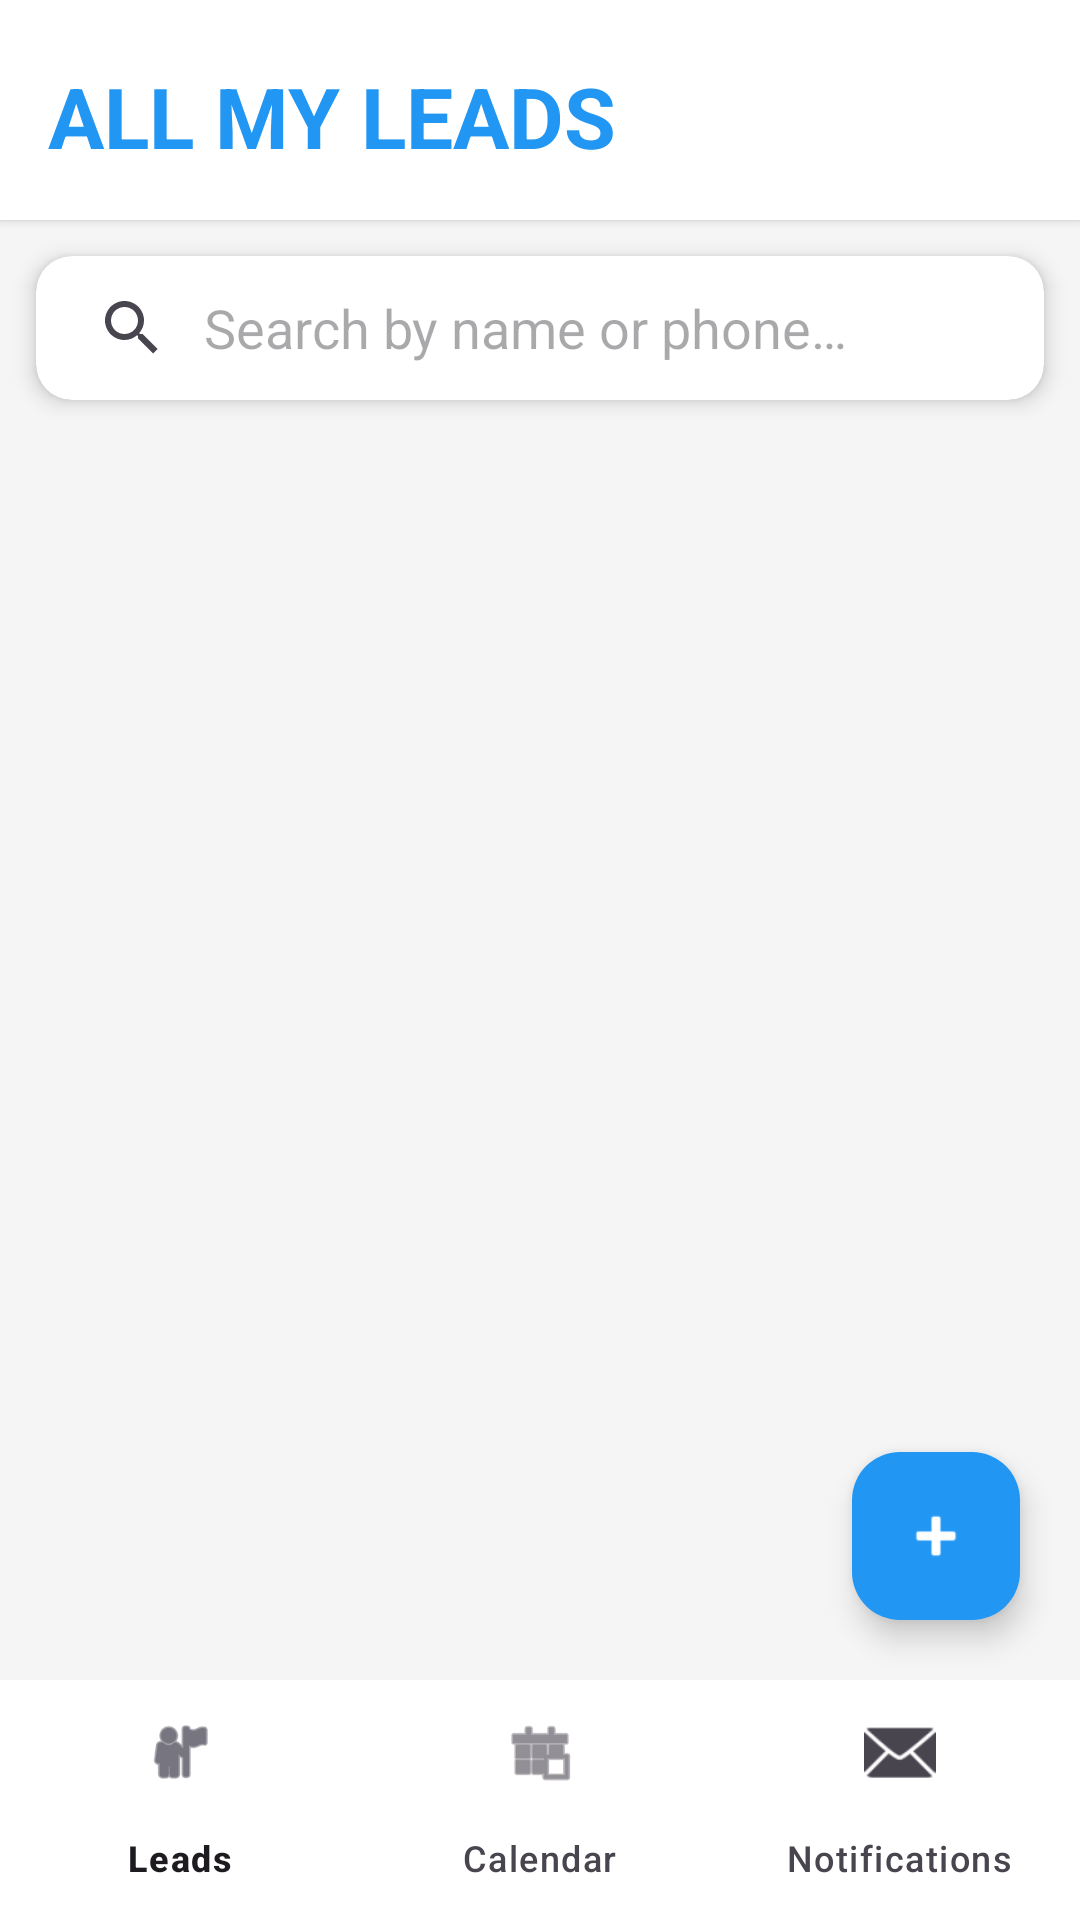

Layout XML and referenced resources for this Android screen:
<!-- AndroidManifest.xml: application theme Theme.AutoTrack -->
<!-- res/layout/activity_all_my_leads.xml -->
<?xml version="1.0" encoding="utf-8"?>
<RelativeLayout xmlns:android="http://schemas.android.com/apk/res/android"
    xmlns:app="http://schemas.android.com/apk/res-auto"
    xmlns:tools="http://schemas.android.com/tools"
    android:layout_width="match_parent"
    android:layout_height="match_parent"
    android:background="#F5F5F5"
    tools:context=".presentation.LeadsActivity">

    
    <LinearLayout
        android:id="@+id/title_container"
        android:layout_width="match_parent"
        android:layout_height="wrap_content"
        android:background="@android:color/white"
        android:elevation="2dp"
        android:orientation="vertical"
        android:paddingStart="16dp"
        android:paddingTop="20dp"
        android:paddingEnd="16dp"
        android:paddingBottom="16dp">

        <TextView
            android:id="@+id/header_title"
            android:layout_width="wrap_content"
            android:layout_height="wrap_content"
            android:text="ALL MY LEADS"
            android:textColor="#2196F3"
            android:textSize="28sp"
            android:textStyle="bold" />

        
    </LinearLayout>

    
    <androidx.cardview.widget.CardView
        android:id="@+id/search_card"
        android:layout_width="match_parent"
        android:layout_height="wrap_content"
        android:layout_below="@id/title_container"
        android:layout_margin="12dp"
        app:cardCornerRadius="12dp"
        app:cardElevation="4dp">

        <LinearLayout
            android:layout_width="match_parent"
            android:layout_height="wrap_content"
            android:orientation="vertical">

            
            <RelativeLayout
                android:layout_width="match_parent"
                android:layout_height="wrap_content">

                <androidx.appcompat.widget.SearchView
                    android:id="@+id/searchView"
                    android:layout_width="match_parent"
                    android:layout_height="wrap_content"
                    android:layout_toStartOf="@id/btnFilterToggle"
                    app:iconifiedByDefault="false"
                    app:queryBackground="@android:color/transparent"
                    app:queryHint="Search by name or phone..." />

                <ImageButton
                    android:id="@+id/btnFilterToggle"
                    android:layout_width="48dp"
                    android:layout_height="48dp"
                    android:layout_alignParentEnd="true"
                    android:layout_centerVertical="true"
                    android:background="?attr/selectableItemBackgroundBorderless"
                    android:src="@drawable/ic_filter_funnel"
                    app:tint="#2196F3" />
            </RelativeLayout>

            
            <LinearLayout
                android:id="@+id/filterPanel"
                android:layout_width="match_parent"
                android:layout_height="wrap_content"
                android:background="#FAFAFA"
                android:orientation="vertical"
                android:padding="16dp"
                android:visibility="gone">

                <View
                    android:layout_width="match_parent"
                    android:layout_height="1dp"
                    android:layout_marginBottom="12dp"
                    android:background="#EEEEEE" />

                
                <TextView
                    android:layout_width="wrap_content"
                    android:layout_height="wrap_content"
                    android:text="Lead Status"
                    android:textAllCaps="true"
                    android:textColor="#757575"
                    android:textSize="12sp"
                    android:textStyle="bold" />

                <Spinner
                    android:id="@+id/spinnerStatusFilter"
                    android:layout_width="match_parent"
                    android:layout_height="48dp"
                    android:layout_marginBottom="12dp"
                    android:entries="@array/filter_status" />

                
                <TextView
                    android:layout_width="wrap_content"
                    android:layout_height="wrap_content"
                    android:text="Sales Stage"
                    android:textAllCaps="true"
                    android:textColor="#757575"
                    android:textSize="12sp"
                    android:textStyle="bold" />

                <Spinner
                    android:id="@+id/spinnerStageFilter"
                    android:layout_width="match_parent"
                    android:layout_height="48dp"
                    android:layout_marginBottom="12dp"
                    android:entries="@array/filter_stages" />

                
                <TextView
                    android:layout_width="wrap_content"
                    android:layout_height="wrap_content"
                    android:text="Division"
                    android:textAllCaps="true"
                    android:textColor="#757575"
                    android:textSize="12sp"
                    android:textStyle="bold" />

                <Spinner
                    android:id="@+id/spinnerDivisionFilter"
                    android:layout_width="match_parent"
                    android:layout_height="48dp"
                    android:layout_marginBottom="12dp"
                    android:entries="@array/filter_division" />

                
                <TextView
                    android:layout_width="wrap_content"
                    android:layout_height="wrap_content"
                    android:text="Interested Vehicle (Year/Make/Model)"
                    android:textAllCaps="true"
                    android:textColor="#757575"
                    android:textSize="12sp"
                    android:textStyle="bold" />

                <LinearLayout
                    android:layout_width="match_parent"
                    android:layout_height="wrap_content"
                    android:layout_marginTop="4dp"
                    android:orientation="horizontal"
                    android:weightSum="3">

                    <AutoCompleteTextView
                        android:id="@+id/actvYearFilter"
                        android:layout_width="0dp"
                        android:layout_height="48dp"
                        android:layout_weight="1"
                        android:hint="Year"
                        android:focusable="false"
                        android:inputType="none" />

                    <AutoCompleteTextView
                        android:id="@+id/actvMakeFilter"
                        android:layout_width="0dp"
                        android:layout_height="48dp"
                        android:layout_weight="1"
                        android:hint="Make"
                        android:focusable="false"
                        android:inputType="none" />

                    <AutoCompleteTextView
                        android:id="@+id/actvModelFilter"
                        android:layout_width="0dp"
                        android:layout_height="48dp"
                        android:layout_weight="1"
                        android:hint="Model"
                        android:focusable="false"
                        android:inputType="none" />
                </LinearLayout>

                
                <LinearLayout
                    android:layout_width="match_parent"
                    android:layout_height="wrap_content"
                    android:layout_marginTop="16dp"
                    android:gravity="end"
                    android:orientation="horizontal">

                    <Button
                        android:id="@+id/btnResetFilters"
                        style="@style/Widget.MaterialComponents.Button.TextButton"
                        android:layout_width="wrap_content"
                        android:layout_height="wrap_content"
                        android:text="Reset"
                        android:textColor="#F44336" />

                    <Button
                        android:id="@+id/btnApplyFilters"
                        android:layout_width="wrap_content"
                        android:layout_height="wrap_content"
                        android:layout_marginStart="8dp"
                        android:backgroundTint="#2196F3"
                        android:text="Apply Filters"
                        android:textColor="@android:color/white" />
                </LinearLayout>
            </LinearLayout>
        </LinearLayout>
    </androidx.cardview.widget.CardView>

    
    <androidx.recyclerview.widget.RecyclerView
        android:id="@+id/recyclerViewLeads"
        android:layout_width="match_parent"
        android:layout_height="match_parent"
        android:layout_above="@id/bottom_navigation"
        android:layout_below="@id/search_card"
        android:clipToPadding="false"
        android:paddingHorizontal="8dp"
        tools:listitem="@android:layout/simple_list_item_2" />

    <LinearLayout
        android:id="@+id/empty_state_view"
        android:layout_width="wrap_content"
        android:layout_height="wrap_content"
        android:layout_centerInParent="true"
        android:gravity="center"
        android:orientation="vertical"
        android:visibility="gone">

        <ImageView
            android:layout_width="100dp"
            android:layout_height="100dp"
            android:contentDescription="No results"
            android:src="@android:drawable/ic_menu_search"
            app:tint="#BDBDBD" />

        <TextView
            android:layout_width="wrap_content"
            android:layout_height="wrap_content"
            android:layout_marginTop="16dp"
            android:text="No leads found"
            android:textColor="#9E9E9E"
            android:textSize="18sp"
            android:textStyle="italic" />

        <TextView
            android:layout_width="wrap_content"
            android:layout_height="wrap_content"
            android:text="Try a different name or phone number"
            android:textColor="#BDBDBD"
            android:textSize="14sp" />
    </LinearLayout>

    
    <com.google.android.material.floatingactionbutton.FloatingActionButton
        android:id="@+id/fab_add_lead"
        android:layout_width="wrap_content"
        android:layout_height="wrap_content"
        android:layout_above="@id/bottom_navigation"
        android:layout_alignParentEnd="true"
        android:layout_margin="20dp"
        android:contentDescription="Add Lead"
        android:src="@android:drawable/ic_input_add"
        app:backgroundTint="#2196F3"
        app:elevation="6dp"
        app:tint="@android:color/white" />

    

    <com.google.android.material.bottomnavigation.BottomNavigationView
        android:id="@+id/bottom_navigation"
        android:layout_width="match_parent"
        android:layout_height="wrap_content"
        android:layout_alignParentBottom="true"
        android:background="@android:color/white"
        app:elevation="16dp"
        app:labelVisibilityMode="labeled"
        app:menu="@menu/bottom_nav_menu" />

</RelativeLayout>
<!-- resources referenced by this layout -->
<resources>
  <string-array name="filter_division">
          <item>All Divisions</item>
          <item>New Car</item>
          <item>Used Car</item>
      </string-array>
  <string-array name="filter_stages">
          <item>All Stages</item>
          <item>New</item>
          <item>Contacted</item>
          <item>Visited</item>
          <item>Test Drive</item>
          <item>Negotiation</item>
      </string-array>
  <string-array name="filter_status">
          <item>All Status</item>
          <item>Active</item>
          <item>Lost</item>
      </string-array>
  <style name="Theme.AutoTrack" parent="Base.Theme.AutoTrack" />
  <style name="Base.Theme.AutoTrack" parent="Theme.Material3.DayNight.NoActionBar">
          
          
              <item name="android:windowAnimationStyle">@null</item>
              <item name="android:windowDisablePreview">true</item>
      </style>
</resources>
